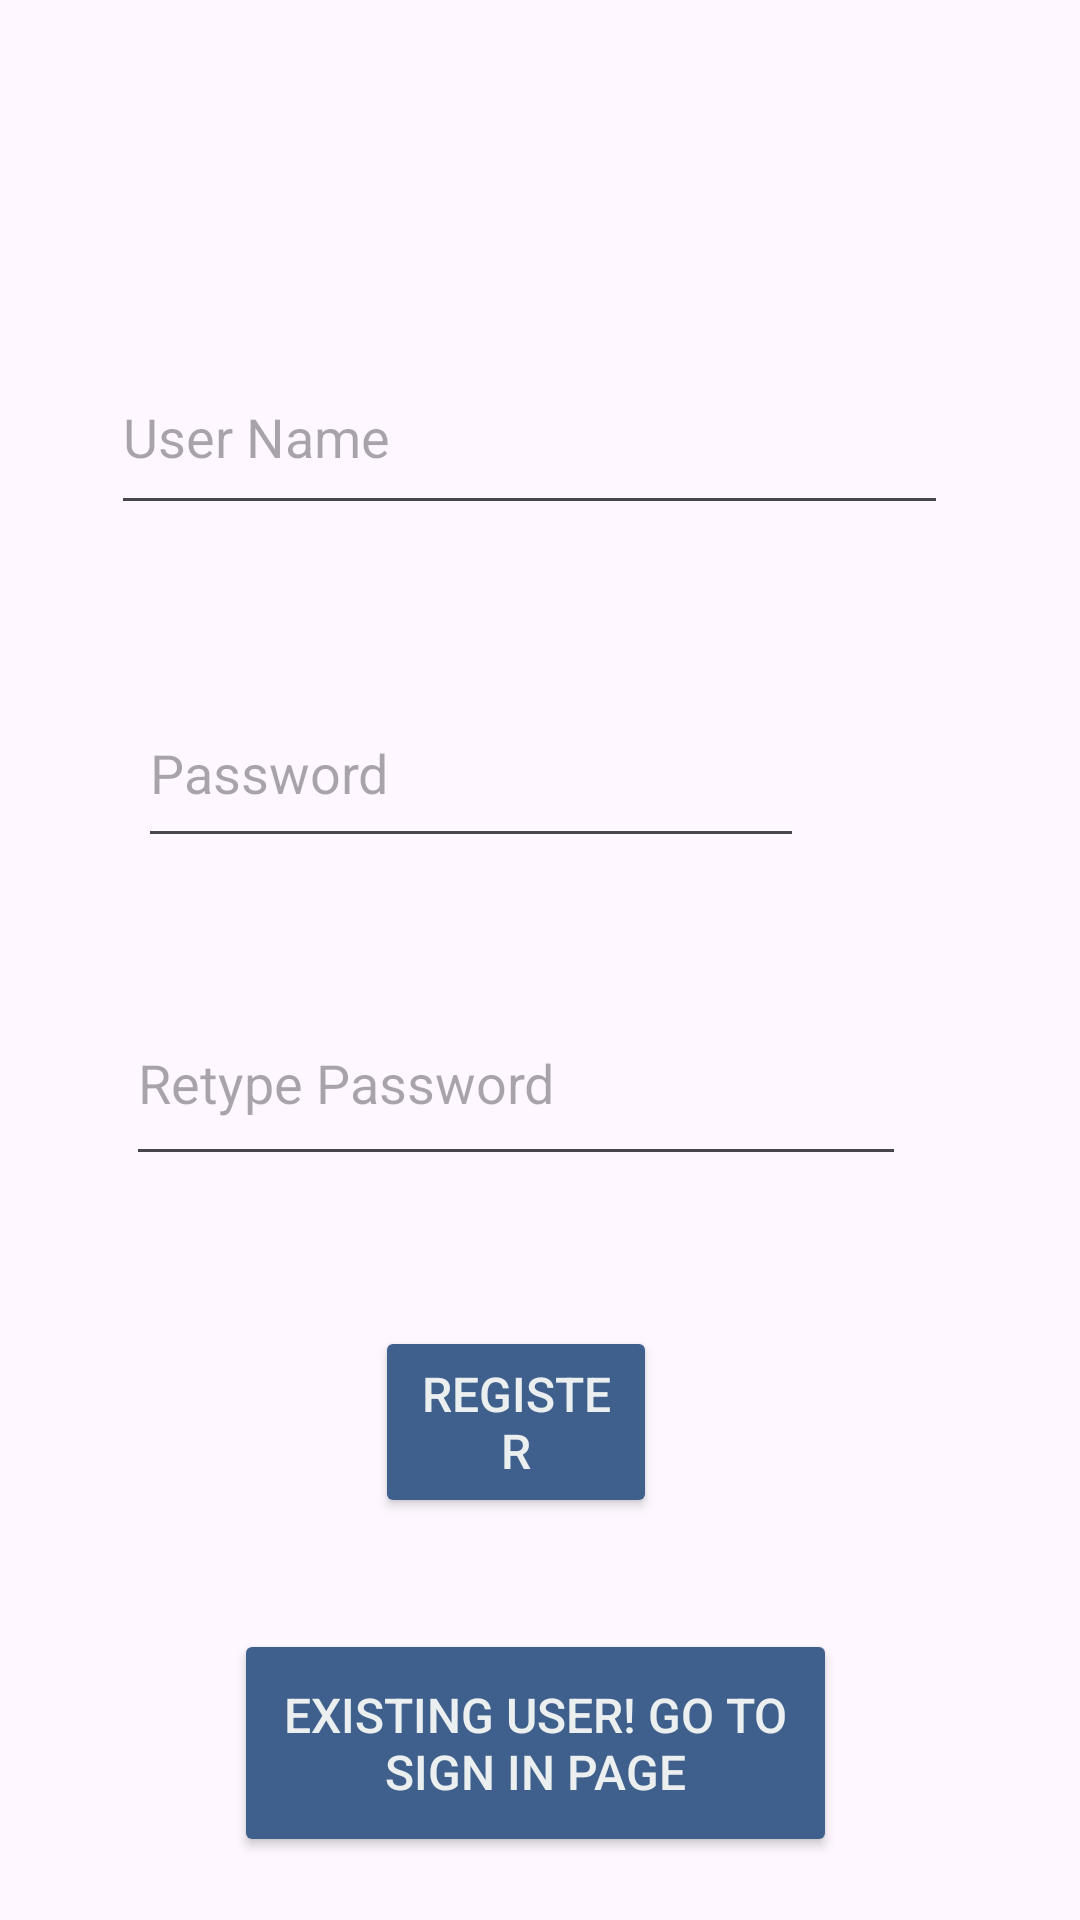

Android layout source for this screen:
<!-- AndroidManifest.xml: application theme Theme.Mangalorecollegeguidance -->
<!-- res/layout/activity_main2.xml -->
<?xml version="1.0" encoding="utf-8"?>
<RelativeLayout xmlns:android="http://schemas.android.com/apk/res/android"
    xmlns:app="http://schemas.android.com/apk/res-auto"
    xmlns:tools="http://schemas.android.com/tools"
    android:layout_width="match_parent"
    android:layout_height="match_parent"
    android:background="@drawable/background"
    android:padding="10dp"
    tools:context=".MainActivity2">

    <EditText
        android:id="@+id/username"
        android:layout_width="381dp"
        android:layout_height="62dp"
        android:layout_alignParentStart="true"
        android:layout_alignParentTop="true"
        android:layout_alignParentEnd="true"
        android:layout_marginStart="27dp"
        android:layout_marginTop="103dp"
        android:layout_marginEnd="34dp"
        android:hint="User Name"
        android:textColor="#000000" />

    <EditText
        android:id="@+id/password"
        android:layout_width="381dp"
        android:layout_height="60dp"
        android:layout_below="@+id/username"
        android:layout_alignParentStart="true"
        android:layout_alignParentEnd="true"
        android:layout_marginStart="36dp"
        android:layout_marginTop="51dp"
        android:layout_marginEnd="82dp"
        android:hint="Password"
        android:textColor="#090909" />

    <EditText
        android:id="@+id/repassword"
        android:layout_width="381dp"
        android:layout_height="65dp"
        android:layout_below="@+id/password"
        android:layout_alignParentStart="true"
        android:layout_alignParentEnd="true"
        android:layout_marginStart="32dp"
        android:layout_marginTop="41dp"
        android:layout_marginEnd="48dp"
        android:hint="Retype Password"
        android:textColor="#090909" />

    <Button
        android:id="@+id/btnsignup"
        android:layout_width="212dp"
        android:layout_height="64dp"
        android:layout_below="@+id/repassword"
        android:layout_alignParentStart="true"
        android:layout_alignParentEnd="true"
        android:layout_marginStart="115dp"
        android:layout_marginTop="50dp"
        android:layout_marginEnd="131dp"
        android:backgroundTint="#3F608C"
        android:text="Register"
        android:textColor="#ECEFEF"
        android:textSize="16sp" />

    <Button
        android:id="@+id/btnsignin"
        android:layout_width="339dp"
        android:layout_height="76dp"
        android:layout_below="@+id/btnsignup"
        android:layout_alignParentStart="true"
        android:layout_alignParentEnd="true"
        android:layout_marginStart="68dp"
        android:layout_marginTop="37dp"
        android:layout_marginEnd="71dp"
        android:backgroundTint="#3F608C"
        android:text="Existing user! Go to Sign in page"
        android:textColor="#ECEFEF"
        android:textSize="16sp" />

</RelativeLayout>
<!-- resources referenced by this layout -->
<resources>
  <style name="Theme.Mangalorecollegeguidance" parent="Base.Theme.Mangalorecollegeguidance" />
  <style name="Base.Theme.Mangalorecollegeguidance" parent="Theme.Material3.DayNight.NoActionBar">
          
          
      </style>
</resources>
